Labelled photos from "wheat3", an image-classification folder in dyy603/xulaixiang-Wheat-Disease-Identification. The possible labels are: healthy, leaf rust, powdery mildew, septoria.

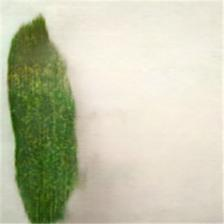
Label: powdery mildew

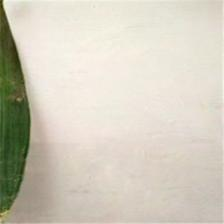
Label: healthy

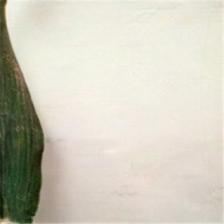
Label: healthy

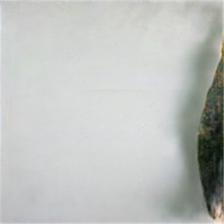
Label: leaf rust

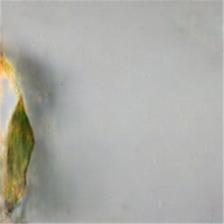
Label: septoria

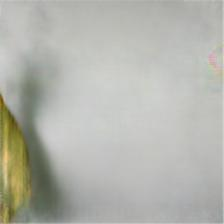
Label: septoria
